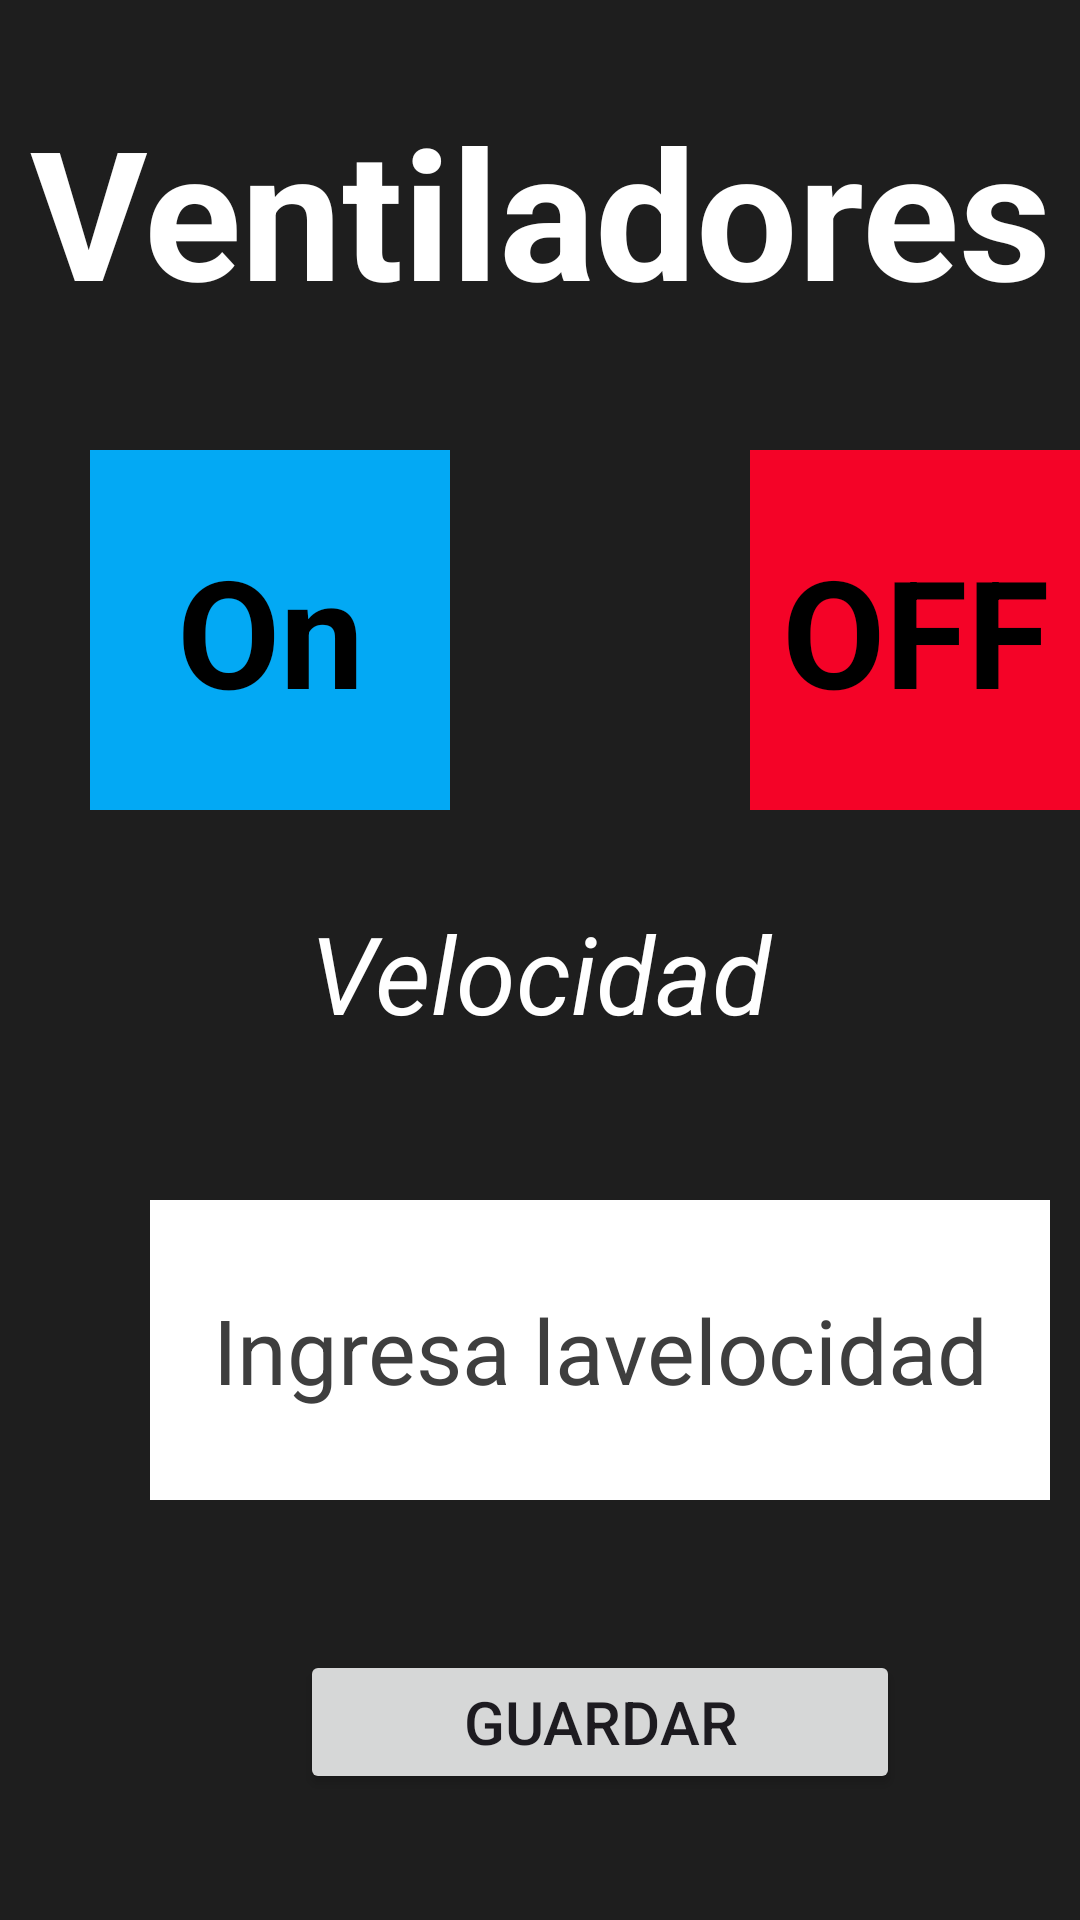

Layout XML and referenced resources for this Android screen:
<!-- AndroidManifest.xml: application theme Theme.ProyectoEstacionamiento -->
<!-- res/layout/activity_ventiladores.xml -->
<?xml version="1.0" encoding="utf-8"?>
<LinearLayout xmlns:android="http://schemas.android.com/apk/res/android"
    xmlns:app="http://schemas.android.com/apk/res-auto"
    xmlns:tools="http://schemas.android.com/tools"
    android:layout_width="match_parent"
    android:layout_height="match_parent"
    tools:context=".Ventiladores"
    android:background="#1E1E1E">

    <RelativeLayout
        android:layout_width="match_parent"
        android:layout_height="wrap_content">

        <TextView
            android:layout_width="match_parent"
            android:layout_height="wrap_content"
            android:text="Ventiladores"
            android:textSize="60dp"
            android:layout_marginTop="30dp"
            android:gravity="center"
            android:textStyle="bold"
            android:textColor="@color/white"/>


        <LinearLayout
            android:layout_marginLeft="30dp"
            android:id="@+id/btnOn"
            android:layout_width="120dp"
            android:layout_height="120dp"
            android:background="#03A9F4"
            android:layout_marginTop="150dp"
            >
            <TextView
                android:id="@+id/textOn"
                android:layout_width="match_parent"
                android:layout_height="wrap_content"
                android:gravity="center"
                android:layout_gravity="center"
                android:text="On"
                android:textSize="50dp"
                android:hint="On"
                android:textStyle="bold"
                android:textColor="@color/black"
                />
        </LinearLayout>

        <LinearLayout
            android:layout_marginLeft="250dp"
            android:id="@+id/btnOf"
            android:layout_width="120dp"
            android:layout_height="120dp"
            android:background="#F40327"
            android:layout_marginTop="150dp"
            android:orientation="horizontal">

            <TextView
                android:id="@+id/textOf"
                android:layout_width="match_parent"
                android:layout_height="wrap_content"
                android:gravity="center"
                android:layout_gravity="center"
                android:text="OFF"
                android:hint="OFF"
                android:textSize="50dp"
                android:textStyle="bold"
                android:textColor="@color/black"
                />


        </LinearLayout>
        <TextView
            android:layout_width="match_parent"
            android:layout_height="wrap_content"
            android:text="Velocidad"
            android:layout_marginTop="300dp"
            android:textColor="@color/white"
            android:textStyle="italic"
            android:gravity="center"
            android:textSize="36dp"/>


        <EditText
            android:id="@+id/Vel"
            android:gravity="center"
            android:layout_marginLeft="50dp"
            android:layout_width="300dp"
            android:layout_height="100dp"
            android:hint="Ingresa lavelocidad"
            android:textColorHint="#3E3E3E"
            android:layout_marginTop="400dp"
            android:textSize="30dp"
            android:inputType="number"
            android:background="@color/white"
            />
        <Button
            android:id="@+id/Guardar"
            android:layout_width="200dp"
            android:layout_height="wrap_content"
            android:text="Guardar"
            android:textSize="20dp"
            android:layout_marginLeft="100dp"
            android:layout_marginTop="550dp"
            />

    </RelativeLayout>

</LinearLayout>
<!-- resources referenced by this layout -->
<resources>
  <color name="black">#FF000000</color>
  <color name="white">#FFFFFFFF</color>
  <style name="Theme.ProyectoEstacionamiento" parent="Base.Theme.ProyectoEstacionamiento" />
  <style name="Base.Theme.ProyectoEstacionamiento" parent="Theme.Material3.DayNight.NoActionBar">
          
          
      </style>
</resources>
